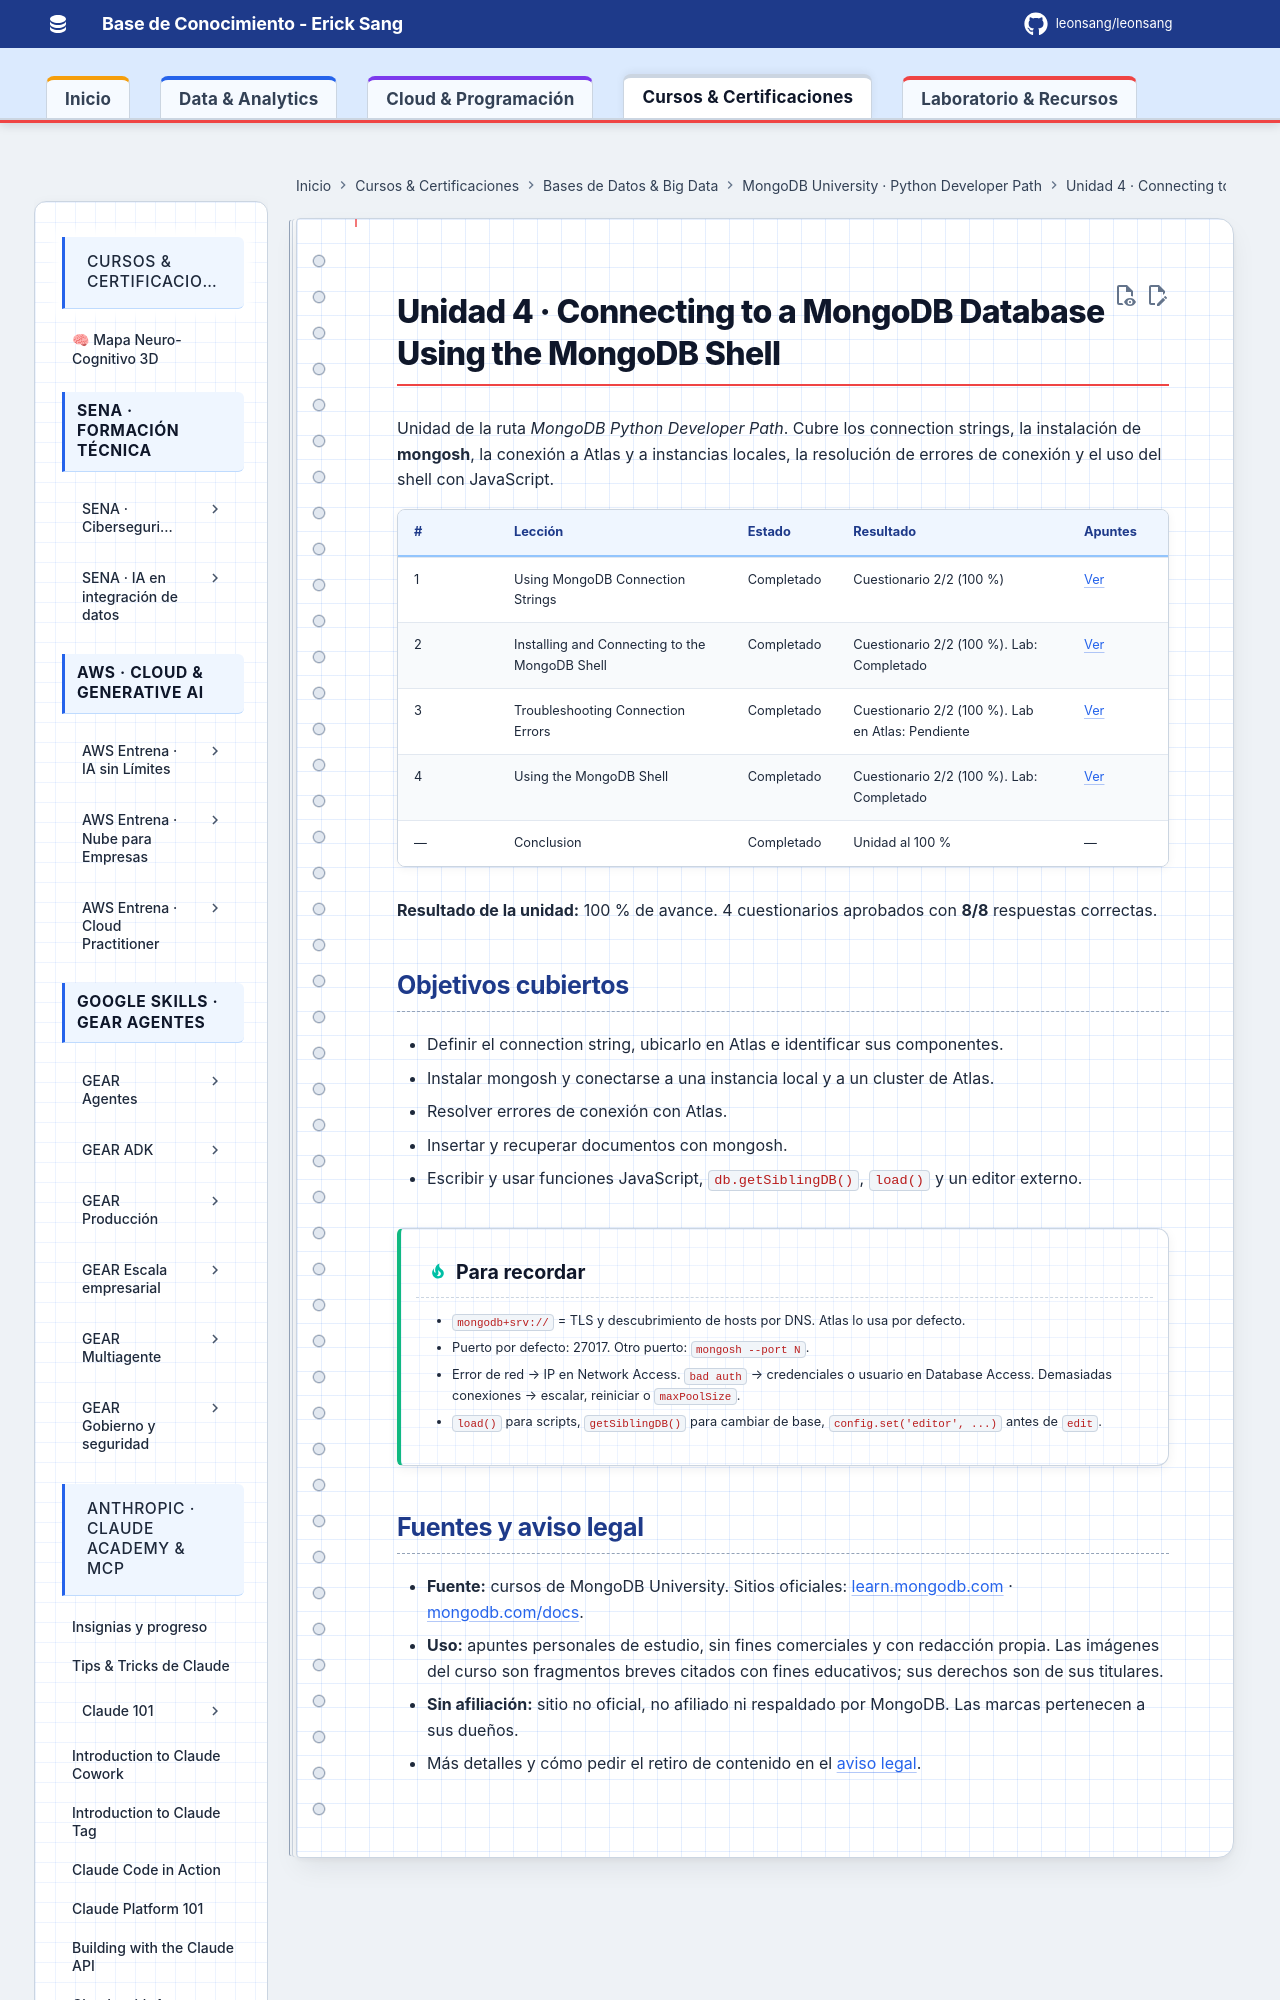

repository: Leonsang/Leonsang · page: cursos/mongodb-python-path/04-mongodb-shell/index.html · generator: mkdocs

# Unidad 4 · Connecting to a MongoDB Database Using the MongoDB Shell

Unidad de la ruta *MongoDB Python Developer Path*. Cubre los connection strings, la instalación de **mongosh**, la conexión a Atlas y a instancias locales, la resolución de errores de conexión y el uso del shell con JavaScript.
